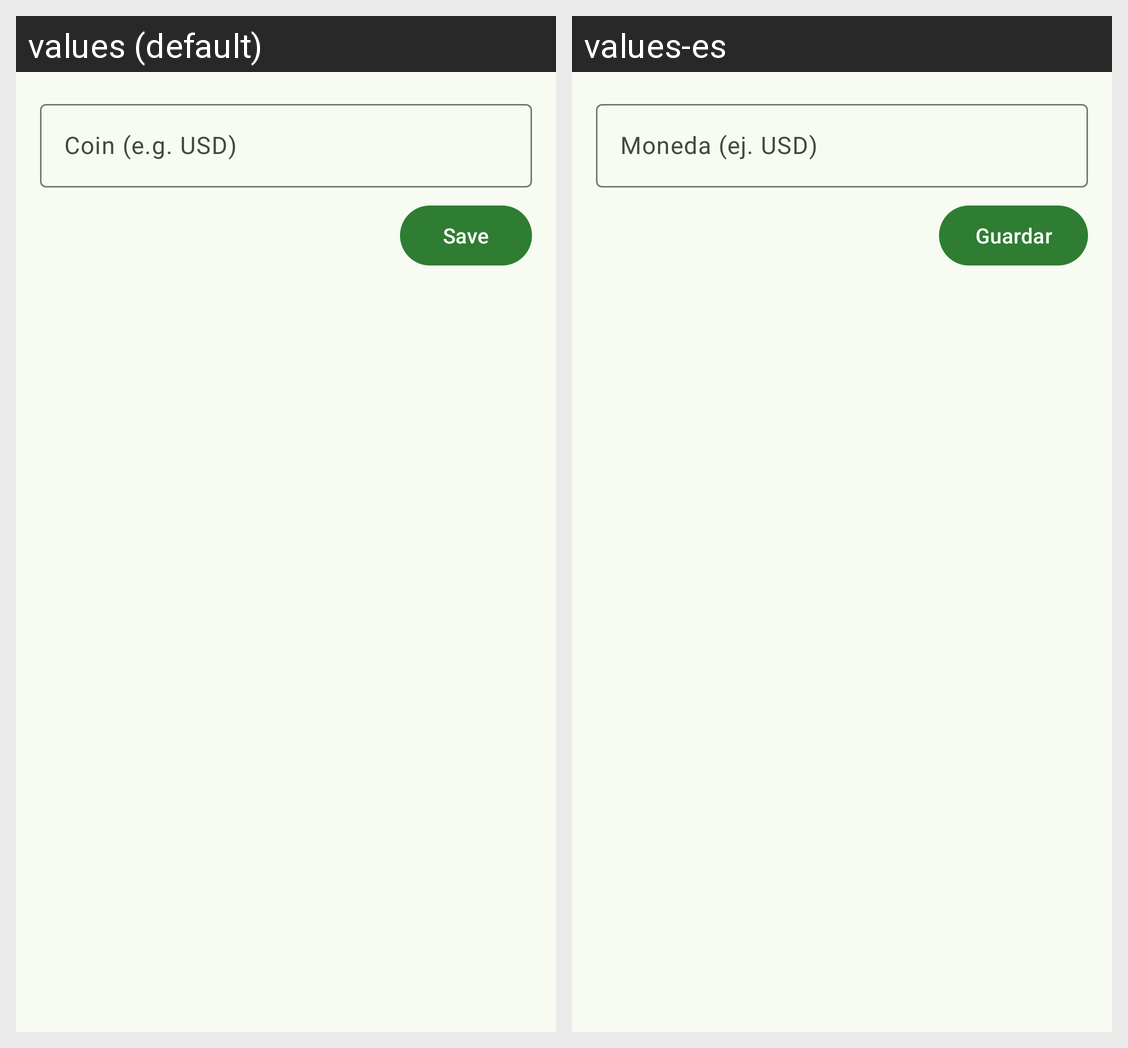

The Android screen above is rendered under two locales of the same app. Produce the string resources it draws, with the default and per-locale values.
Android screen res/layout/fragment_coin.xml rendered under 2 locales, left to right: values (default), values-es. Device: Nexus 5 (rendered at 1080×1920; each locale shown at half size, 540×960, under a caption strip naming it); theme Theme.Gastopersonal.Views.
Strings drawn on this screen, with the default value and each locale's value (text and hints the layout hard-codes, and strings that could not be matched under every locale, appear in the picture but are not listed):

coin_code_hint
  values: Coin (e.g. USD)
  values-es: Moneda (ej. USD)

save
  values: Save
  values-es: Guardar
